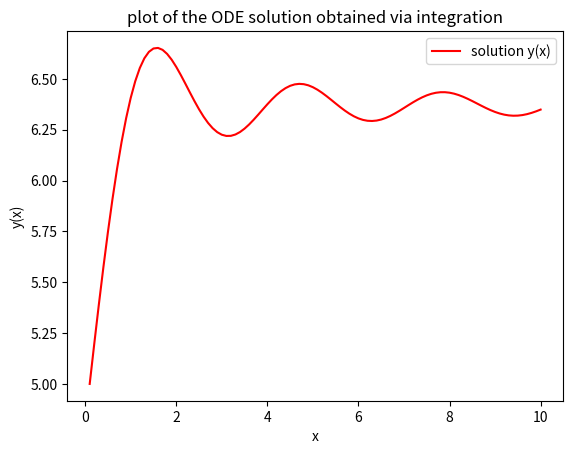

Source code (Python):
#
# name:
# email:
#

import numpy as np
import matplotlib.pyplot as plt
#note: your code should not import other modules (all the math functions such as sin() etc are in numpy)



##
## do not change the function recursive_trape(f, a, b, fa=None, fb=None, tol=1e-10)
##
def recursive_trape(f, a, b, fa=None, fb=None, tol=1e-10):
    '''recursive implementation of the trapezoidal rule to compute the
       integral of f(x) for x in [a, b].
       this function returns the integral_value and the number_of_panels_used .

       Note: this recursive implementation reuses previous function evaluations, so it is economical.
 
       To use this function for evaluating integral of f(x) on [a, b], you only need to call it as

         recursive_trape(f, a, b)  #certainly you need to add variables to receive its returned values
    '''

    if fa==None : fa=f(a)
    if fb==None : fb=f(b)
    h = (b-a)/2
    Iold = (fa + fb)*h
    fmid = f(a+h)
    Inew = Iold/2 + fmid*h

    reltol = max(abs(Iold), abs(Inew), 0.01)*max(0.5e-10, tol)
    if abs(h) <= 1e-15  or abs(Inew-Iold)<= reltol:
        return Inew, 2
    else:
        left_integral,  left_panel  = recursive_trape(f, a, a+h, fa, fmid, tol)
        right_integral, right_panel = recursive_trape(f, a+h, b, fmid, fb, tol)
        return  left_integral +right_integral,  left_panel +right_panel


##
## add code below to call recursive_trape() to solve the two questions specified in the handout.
## there are several different ways to code, you are free to design your code (interfaces etc),
## as long as you can get answers of the y(x)'s being asked for, and can produce the required plot.
##

def  solve_ode_via_quad(f, xList, x0, y0):

    yx = np.zeros(len(xList))
    for i, x in enumerate(xList):
        yx[i] = y0 + recursive_trape(f, x0, x)[0]
        # print(recursive_trape(f, x0, x)[0])
        print('y({}) = {}'.format(x, yx[i]))
    
    return yx


def plot_quad_ode(f, xvect, x0, y0, filename=None):
    yx = np.zeros(len(xvect))
    yx[0]=y0;  i=0
    for x in xvect[1:]:
        i += 1
        ##the following line works, but it does not reuse previously computed integral (thus slow)
        #yx[i]= y0 + recursive_trape(f, x0, x)[0]

        ##the following line is far more efficient, it reuses previously computed integral 
        ##that has been saved in yx[i-1],  
        ##only need to integrate on [xvect[i-1],  xvect[i]] and add that to yx[i-1]
        yx[i] = yx[i-1] + recursive_trape(f, xvect[i-1], x)[0]  

        #printout some intermediate steps
        if i%10==0: print('y({}) = {}'.format(x, yx[i]))
        
    plt.plot(xvect, yx, 'r-', label='solution y(x)')
    plt.legend(loc='best')
    plt.xlabel('x');   plt.ylabel('y(x)');
    plt.title('plot of the ODE solution obtained via integration')    
    if filename !=None:  plt.savefig(filename)
    plt.show()        

    
if __name__=='__main__':

    f = lambda t:  np.sin(2*t)/t
    
    xList = [0.2, 0.5, 0.7, 1.1, 5, 10, 19, 20]
    yList = solve_ode_via_quad(f, xList, x0=0.1, y0=5)
    print(yList)
    
    
    x = np.linspace(0.1, 10, 100) 
    plot_quad_ode(f, x,  x0=0.1, y0=5, filename='quad_ode.png')


    
